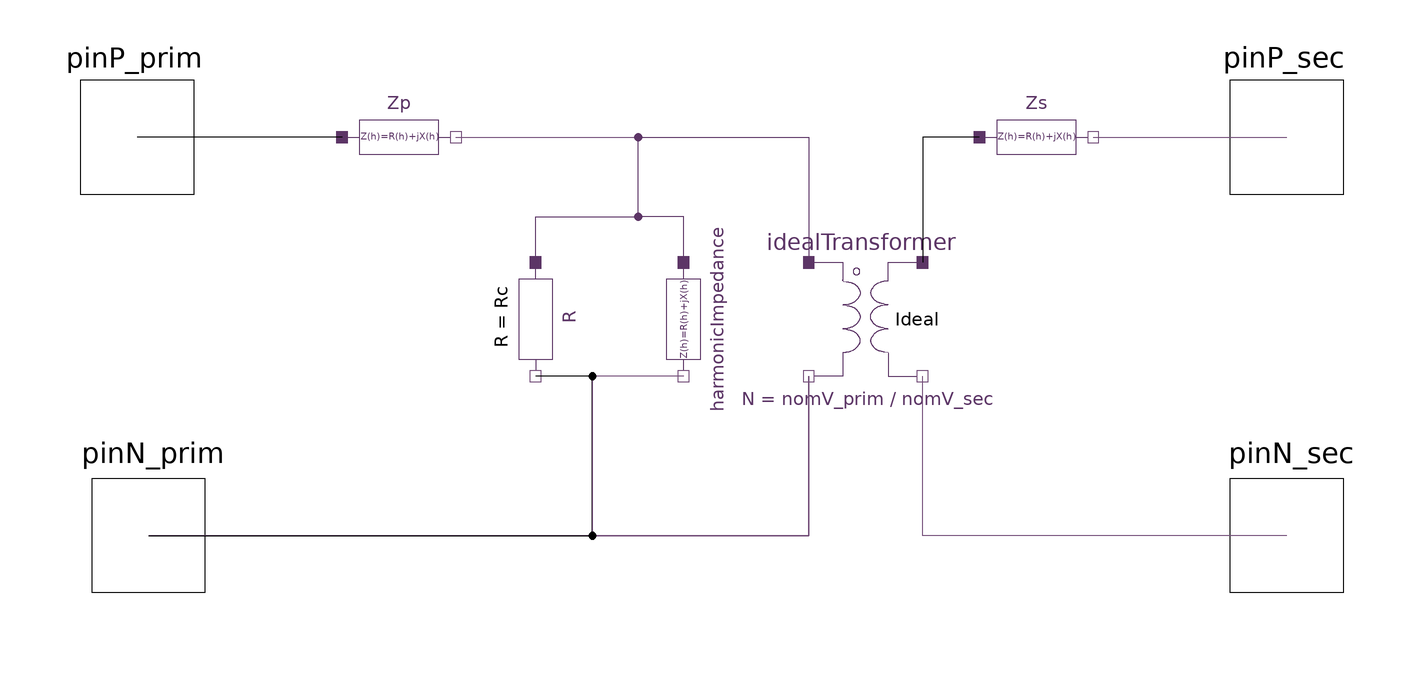

Above is the diagram view of the following Modelica model: its components placed by their Placement annotations and its connect equations drawn as lines.

model Simplified_init "Simplified transformer harmonic model"
  outer SystemDef systemDef;
  import Modelica.ComplexMath.j;

  parameter Modelica.SIunits.Voltage nomV_prim = 280 "Primary nominal voltage magnitude (at fundamental)";
  parameter Modelica.SIunits.Voltage nomV_sec = 120 "Secondary nominal voltage magnitude (at fundamental)";
  parameter Modelica.SIunits.Angle phi_prim = 0 "Primary nominal phase";
  parameter Modelica.SIunits.Angle phi_sec = 0 "Secondary nominal phase";

  //final parameter Real N = nomV_prim / nomV_sec "Turns ratio N:1";
  parameter Modelica.SIunits.Resistance Rp = 1 "Primary winding resistance (at fundamental)";
  parameter Modelica.SIunits.Reactance Xp = 1 "Primary winding reactance";
  parameter Modelica.SIunits.Resistance Rs = 1 "Secondary winding resistance";
  parameter Modelica.SIunits.Reactance Xs = 1 "Secondary winding reactance";
  parameter Modelica.SIunits.Resistance Rc = 1 "Core resistance";
  parameter Modelica.SIunits.Reactance Xm = 1 "Magnetizing reactance";
  parameter Real fW = 0 "Resistive losses";
  parameter Real fEC = 0 "Eddy current losses";
  parameter Real fOSL = 0 "Other stray losses";

  /*
    Polar to rectangular conversion for start conditions.
  */
  /*
  Complex nomV_primCmplx = nomV_sec * (cos(phi_prim) * sin(phi_prim)*j);
  Complex nomV_secCmplx = nomV_prim * (cos(phi_sec) * sin(phi_sec)*j);
  */
  //final Real nomV_primCmplx_re = nomV_sec * cos(phi_prim);

  HPF.SinglePhase.Interface.HPin_P pinP_prim(h = systemDef.numHrm) annotation (
    Placement(visible = true, transformation(origin = {-102, 30}, extent = {{-10, -10}, {10, 10}}, rotation = 0), iconTransformation(origin = {-100, 100}, extent = {{-10, -10}, {10, 10}}, rotation = 0)));
  HPF.SinglePhase.Interface.HPin_P pinP_sec(h = systemDef.numHrm)  annotation (
    Placement(visible = true, transformation(origin = {100, 30}, extent = {{-10, -10}, {10, 10}}, rotation = 0), iconTransformation(origin = {100, 100}, extent = {{-10, -10}, {10, 10}}, rotation = 0)));
  HPF.SinglePhase.Components.IdealTransformer idealTransformer( N = nomV_prim / nomV_sec, start_v_im_prim = {286.3814, 0.015803, 0.075166, -0.71381, -0.17532, 0.043611, -0.067128, 0.17974, 0.53228, -0.10329}, start_v_im_sec = {71.5953, 0.0039506, 0.018791, -0.17845, -0.043829, 0.010903, -0.016782, 0.044935, 0.13307, -0.025822}, start_v_re_prim = {-394.1336, 0.51375, -1.2531, -1.044, 0.13336, 0.13321, -0.58708, -0.17828, 0.026204, -0.15337}, start_v_re_sec = {-98.5334, 0.12844, -0.31328, -0.261, 0.033339, 0.033302, -0.14677, -0.044569, 0.006551, -0.038343}) annotation (
    Placement(visible = true, transformation(origin = {26, -2}, extent = {{-10, -10}, {10, 10}}, rotation = 0)));
  HPF.SinglePhase.Components.Resistor R(r = Rc, start_v_im = {286.3814, 0.015803, 0.075166, -0.71381, -0.17532, 0.043611, -0.067128, 0.17974, 0.53228, -0.10329}, start_v_re = {-394.1336, 0.51375, -1.2531, -1.044, 0.13336, 0.13321, -0.58708, -0.17828, 0.026204, -0.15337}) annotation (
    Placement(visible = true, transformation(origin = {-32, -2}, extent = {{-10, -10}, {10, 10}}, rotation = -90)));
  HPF.SinglePhase.Interface.HPin_N pinN_prim(h = systemDef.numHrm) annotation (
    Placement(visible = true, transformation(extent = {{-110, -50}, {-90, -30}}, rotation = 0), iconTransformation(extent = {{-110, -110}, {-90, -90}}, rotation = 0)));
  HPF.SinglePhase.Interface.HPin_N pinN_sec(h = systemDef.numHrm) annotation (
    Placement(visible = true, transformation(extent = {{90, -50}, {110, -30}}, rotation = 0), iconTransformation(extent = {{90, -108}, {110, -88}}, rotation = 0)));
  HPF.SinglePhase.Components.HarmonicImpedance Zp(Rh = Rp .+ Rp .* fEC .* systemDef.hrms .^ 2 + Rp .* fOSL .* systemDef.hrms .^ 0.8, Xh = systemDef.hrms .* Xp)  annotation (
    Placement(transformation(extent = {{-66, 20}, {-46, 40}})));
  HPF.SinglePhase.Components.HarmonicImpedance Zs(Rh = Rs .+ Rs .* fEC .* systemDef.hrms .^ 2 + Rs .* fOSL .* systemDef.hrms .^ 0.8, Xh = systemDef.hrms .* Xs)  annotation (
    Placement(visible = true, transformation(extent = {{46, 20}, {66, 40}}, rotation = 0)));
  HPF.SinglePhase.Components.HarmonicImpedance harmonicImpedance(Rh = {0.0 for i in 1:systemDef.numHrm}, Xh = systemDef.hrms .* Xm, start_v_im = {286.3814, 0.015803, 0.075166, -0.71381, -0.17532, 0.043611, -0.067128, 0.17974, 0.53228, -0.10329}, start_v_re = {-394.1336, 0.51375, -1.2531, -1.044, 0.13336, 0.13321, -0.58708, -0.17828, 0.026204, -0.15337})  annotation (
    Placement(visible = true, transformation(origin = {-6, -2}, extent = {{-10, -10}, {10, 10}}, rotation = -90)));
equation
  connect(idealTransformer.pinN_Prim, pinN_prim) annotation (
    Line(points = {{16, -12}, {16, -40}, {-100, -40}}, color = {117, 80, 123}));
  connect(pinN_sec, idealTransformer.pinN_Sec) annotation (
    Line(points = {{100, -40}, {36, -40}, {36, -12}}, color = {117, 80, 123}));
  connect(Zp.pin_p, pinP_prim) annotation (
    Line(points = {{-66, 30}, {-102, 30}}));
  connect(Zp.pin_n, idealTransformer.pinP_Prim) annotation (
    Line(points = {{-46, 30}, {16, 30}, {16, 8}}, color = {117, 80, 123}));
  connect(Zs.pin_n, pinP_sec) annotation (
    Line(points = {{66, 30}, {100, 30}}, color = {117, 80, 123}));
  connect(Zs.pin_p, idealTransformer.pinP_Sec) annotation (
    Line(points = {{46, 30}, {36, 30}, {36, 8}}));
  connect(pinN_prim, R.pin_n) annotation (
    Line(points = {{-100, -40}, {-22, -40}, {-22, -12}, {-32, -12}}));
  connect(R.pin_p, idealTransformer.pinP_Prim) annotation (
    Line(points = {{-32, 8}, {-32, 16}, {-14, 16}, {-14, 30}, {16, 30}, {16, 8}}, color = {92, 53, 102}));
  connect(harmonicImpedance.pin_p, idealTransformer.pinP_Prim) annotation (
    Line(points = {{-6, 8}, {-6, 8}, {-6, 16}, {-14, 16}, {-14, 30}, {16, 30}, {16, 8}, {16, 8}}, color = {92, 53, 102}));
  connect(harmonicImpedance.pin_n, idealTransformer.pinN_Prim) annotation (
    Line(points = {{-6, -12}, {-22, -12}, {-22, -40}, {16, -40}, {16, -12}, {16, -12}, {16, -12}}, color = {117, 80, 123}));
  annotation (defaultComponentName = "T",
    Icon(graphics={  Line(origin = {24.4062, 41.2923}, rotation = 180, points = {{-14.9246, 21.0201}, {-2.9246, 19.0201}, {3.0754, 17.0201}, {9.0754, 13.0201}, {13.0754, 7.02012}, {15.0754, 3.02012}, {15.0754, -2.97988}, {13.0754, -6.97988}, {7.0754, -14.9799}, {-0.924604, -18.9799}, {-8.9246, -20.9799}, {-14.9246, -20.9799}, {-14.9246, -20.9799}}, color = {92, 53, 102}, smooth = Smooth.Bezier), Line(origin = {-24.79, 41.7646}, points = {{-14.9246, 21.0201}, {-2.9246, 19.0201}, {3.0754, 17.0201}, {9.0754, 13.0201}, {13.0754, 7.02012}, {15.0754, 3.02012}, {15.0754, -2.97988}, {13.0754, -6.97988}, {7.0754, -14.9799}, {-0.924604, -18.9799}, {-8.9246, -20.9799}, {-14.9246, -20.9799}, {-14.9246, -20.9799}}, color = {92, 53, 102}, smooth = Smooth.Bezier), Line(origin = {-25.0534, -41.9362}, points = {{-14.9246, 21.0201}, {-2.9246, 19.0201}, {3.0754, 17.0201}, {9.0754, 13.0201}, {13.0754, 7.02012}, {15.0754, 3.02012}, {15.0754, -2.97988}, {13.0754, -6.97988}, {7.0754, -14.9799}, {-0.924604, -18.9799}, {-8.9246, -20.9799}, {-14.9246, -20.9799}, {-14.9246, -20.9799}}, color = {92, 53, 102}, smooth = Smooth.Bezier), Line(origin = {70, 83}, points = {{-30, -21}, {-30, 17}, {30, 17}}, color = {92, 53, 102}), Line(origin = {23.5864, -0.787392}, rotation = 180, points = {{-14.9246, 21.0201}, {-2.9246, 19.0201}, {3.0754, 17.0201}, {9.0754, 13.0201}, {13.0754, 7.02012}, {15.0754, 3.02012}, {15.0754, -2.97988}, {13.0754, -6.97988}, {7.0754, -14.9799}, {-0.924604, -18.9799}, {-8.9246, -20.9799}, {-14.9246, -20.9799}, {-14.9246, -20.9799}}, color = {92, 53, 102}, smooth = Smooth.Bezier), Line(origin = {-74.1399, -85.1311}, points = {{34.0302, 20.999}, {34.0302, -11.001}, {34.0302, -15.001}, {-15.9698, -15.001}}, color = {92, 53, 102}), Line(origin = {24.3724, -43.0963}, rotation = 180, points = {{-14.9246, 21.0201}, {-2.9246, 19.0201}, {3.0754, 17.0201}, {9.0754, 13.0201}, {13.0754, 7.02012}, {15.0754, 3.02012}, {15.0754, -2.97988}, {13.0754, -6.97988}, {7.0754, -14.9799}, {-0.924604, -18.9799}, {-8.9246, -20.9799}, {-14.9246, -20.9799}, {-14.9246, -20.9799}}, color = {92, 53, 102}, smooth = Smooth.Bezier), Line(origin = {-24.9217, -0.0858618}, points = {{-14.9246, 21.0201}, {-2.9246, 19.0201}, {3.0754, 17.0201}, {9.0754, 13.0201}, {13.0754, 7.02012}, {15.0754, 3.02012}, {15.0754, -2.97988}, {13.0754, -6.97988}, {7.0754, -14.9799}, {-0.924604, -18.9799}, {-8.9246, -20.9799}, {-14.9246, -20.9799}, {-14.9246, -20.9799}}, color = {92, 53, 102}, smooth = Smooth.Bezier), Ellipse(origin = {-16, 84}, lineColor = {92, 53, 102}, extent = {{-6, 6}, {6, -6}}, endAngle = 360), Line(origin = {69, -79.8843}, points = {{-29, 16}, {-29, -20}, {29, -20}}, color = {92, 53, 102}), Line(origin = {-55.5385, 85.38}, points = {{-37, 14.5}, {15, 14.5}, {15, -13.5}, {15, -21.5}}, color = {92, 53, 102}), Line(origin = {-5.59015, 3}, points = {{0, 57}, {0, -63}}, color = {92, 53, 102}), Line(origin = {5.7869, 3.01632}, points = {{0, 57}, {0, -63}}, color = {92, 53, 102}), Text(origin = {-8, 152}, lineColor = {92, 53, 102}, extent = {{-316, 28}, {318, -32}}, textString = "%name"), Text(origin = {6, -148}, extent = {{-316, 28}, {318, -32}}, textString = "Simplified")}, coordinateSystem(initialScale = 0.1)),
  Documentation(info = "<html><head></head><body>Transformer model with exact initialization values.<div><br></div><div>Specifically for use with toy model.</div></body></html>"));
end Simplified_init;